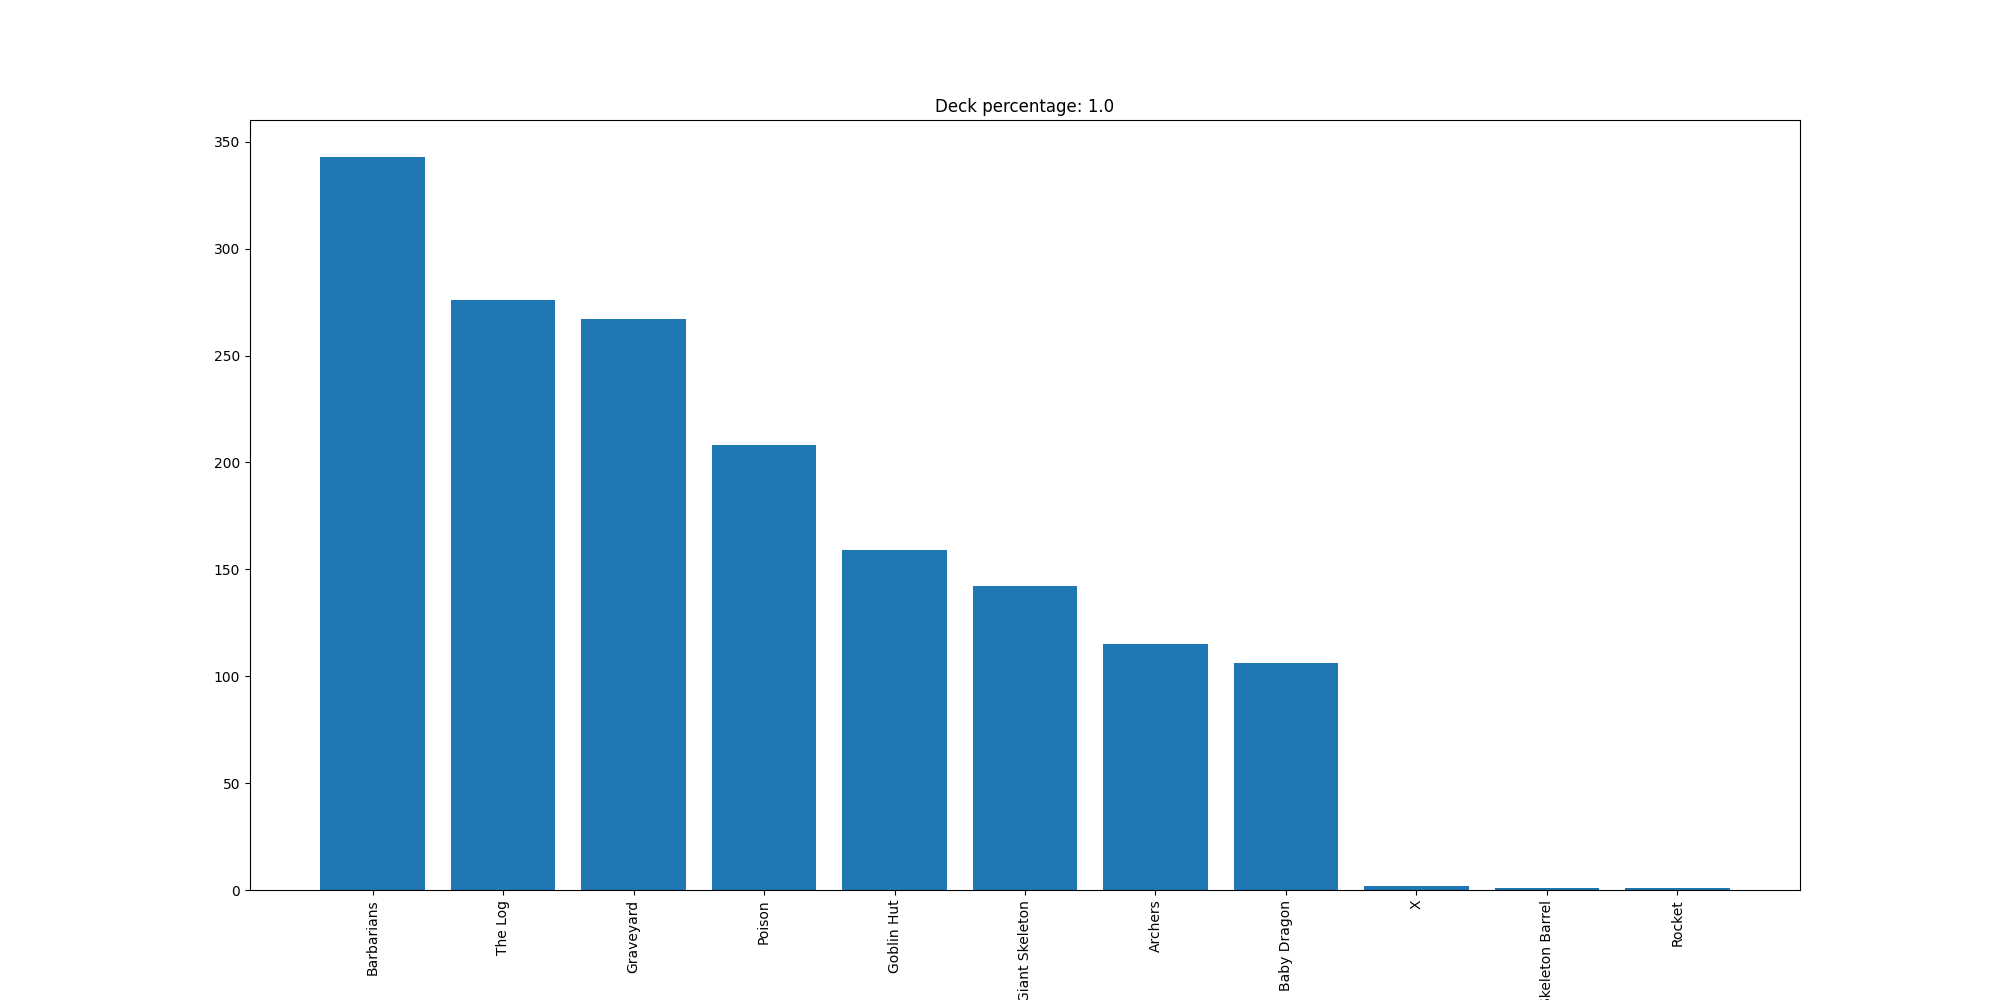

The data file committed next to this chart (first rows):
Barbarians, 343
The Log, 276
Graveyard, 267
Poison, 208
Goblin Hut, 159
Giant Skeleton, 142
Archers, 115
Baby Dragon, 106
X, 2
Skeleton Barrel, 1
Rocket, 1
